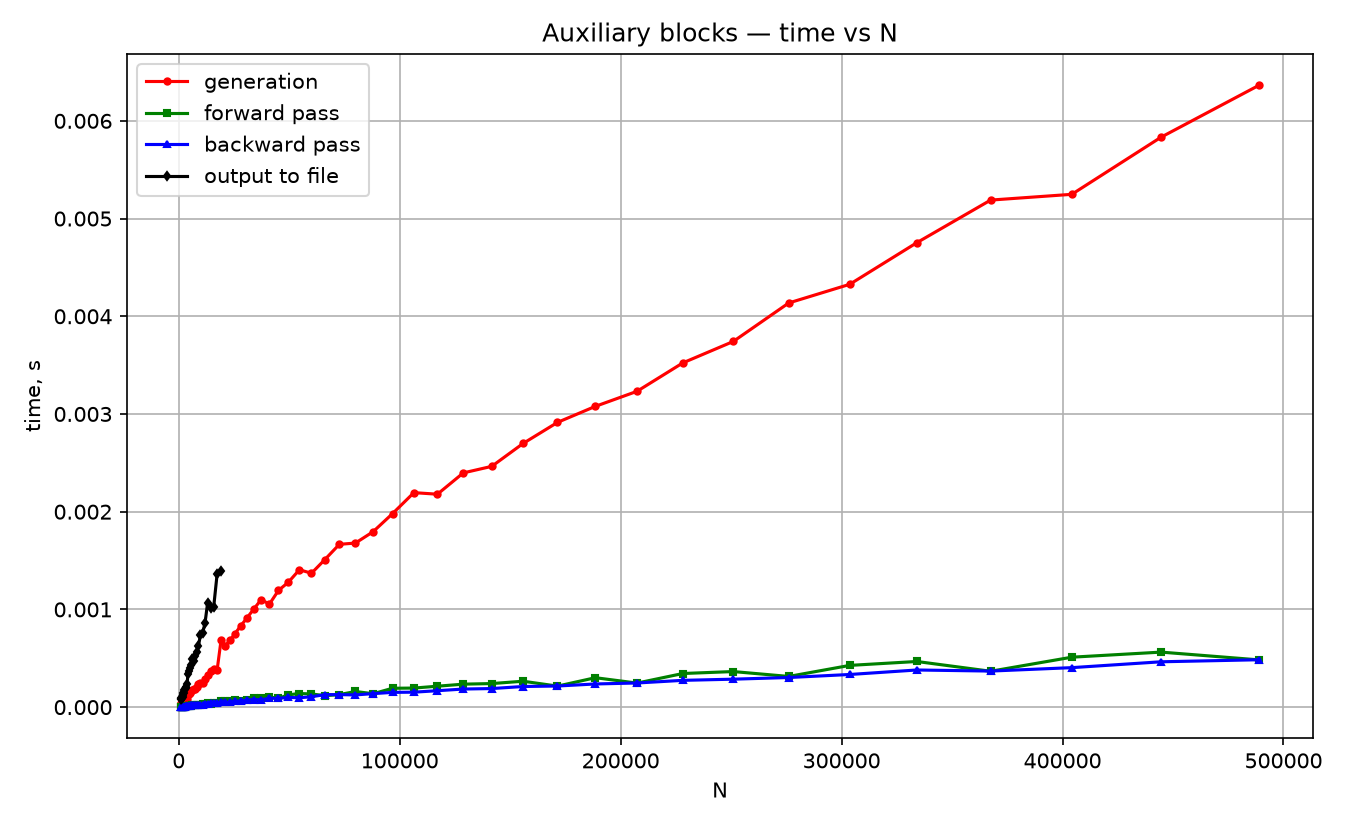

Source data for this figure (header and first rows):
n, gen, forward, backward, output
1000, 3.5e-05, 2.99996e-06, 3.00002e-06, 9.7e-05
1100, 4e-05, 3.00002e-06, 3.00002e-06, 8.49999e-05
1210, 2.8e-05, 3.00002e-06, 2.99996e-06, 8.4e-05
1331, 3e-05, 2.99996e-06, 3.00002e-06, 8.9e-05
1464, 3.3e-05, 3.99997e-06, 3.00002e-06, 9.3e-05
1610, 4e-05, 3.99997e-06, 4.00003e-06, 0.000104
1771, 4.1e-05, 4.00003e-06, 3.99997e-06, 0.000108
1948, 4.5e-05, 4.99998e-06, 4.99998e-06, 0.000126
2142, 4.9e-05, 4.99998e-06, 5.00004e-06, 0.000145
2356, 5.3e-05, 5.00004e-06, 5.99999e-06, 0.000145
2591, 6.1e-05, 6.00005e-06, 5.99999e-06, 0.000174
2850, 6.7e-05, 7e-06, 5.99999e-06, 0.000181
3135, 7.3e-05, 7e-06, 7e-06, 0.000199
3448, 8e-05, 8e-06, 8e-06, 0.000209
3792, 8.8e-05, 8.99995e-06, 9.00001e-06, 0.000233
4171, 0.00013, 1.2e-05, 1.3e-05, 0.000337
4588, 0.000135, 1.4e-05, 1.4e-05, 0.000366
5046, 0.000144, 1.50001e-05, 1.5e-05, 0.000404
5550, 0.000161, 1.6e-05, 1.7e-05, 0.000436
6105, 0.000177, 1.8e-05, 1.9e-05, 0.000492
6715, 0.000186, 1.7e-05, 1.7e-05, 0.000468
7386, 0.000186, 1.9e-05, 2e-05, 0.00052
8124, 0.000204, 2.1e-05, 2.1e-05, 0.000564
8936, 0.000239, 2.4e-05, 2.3e-05, 0.000626
9829, 0.000244, 2.6e-05, 2.5e-05, 0.000737
10811, 0.000245, 2.9e-05, 2.5e-05, 0.000758
11892, 0.000292, 3.1e-05, 3.1e-05, 0.000858
13081, 0.000329, 4.3e-05, 3.3e-05, 0.001067
14389, 0.000368, 3.7e-05, 3.8e-05, 0.001017
15827, 0.000395, 4.1e-05, 4.4e-05, 0.001025
17409, 0.000384, 4e-05, 4e-05, 0.001367
19149, 0.000682, 6.7e-05, 5.3e-05, 0.001398
21063, 0.000628, 6.1e-05, 4.8e-05, 0
23169, 0.000683, 6.7e-05, 5.3e-05, 0
25485, 0.000752, 7.4e-05, 5.8e-05, 0
28033, 0.000831, 6.4e-05, 6.4e-05, 0
30836, 0.000911, 7e-05, 7.1e-05, 0
33919, 0.001002, 9.8e-05, 7.8e-05, 0
37310, 0.0011, 9.5e-05, 7.4e-05, 0
41041, 0.001054, 0.000104, 9.1e-05, 0
45145, 0.001194, 9e-05, 9e-05, 0
49659, 0.001279, 0.000126, 9.9e-05, 0
54624, 0.001406, 0.000139, 9.6e-05, 0
60086, 0.00137, 0.000135, 0.000106, 0
66094, 0.001509, 0.000117, 0.000128, 0
72703, 0.001666, 0.000128, 0.000128, 0
79973, 0.001679, 0.00016, 0.000125, 0
87970, 0.001795, 0.000137, 0.000138, 0
96767, 0.00198, 0.000193, 0.000151, 0
106443, 0.002195, 0.000195, 0.000153, 0
117087, 0.002179, 0.000214, 0.000168, 0
128795, 0.002397, 0.000235, 0.000185, 0
141674, 0.002464, 0.000241, 0.00019, 0
155841, 0.002698, 0.000265, 0.000211, 0
171425, 0.002914, 0.000215, 0.000216, 0
188567, 0.003078, 0.000301, 0.000237, 0
207423, 0.003232, 0.000246, 0.000247, 0
228165, 0.003523, 0.000344, 0.000274, 0
250981, 0.003742, 0.000364, 0.000286, 0
276079, 0.004136, 0.000314, 0.000303, 0
... 6 more rows
